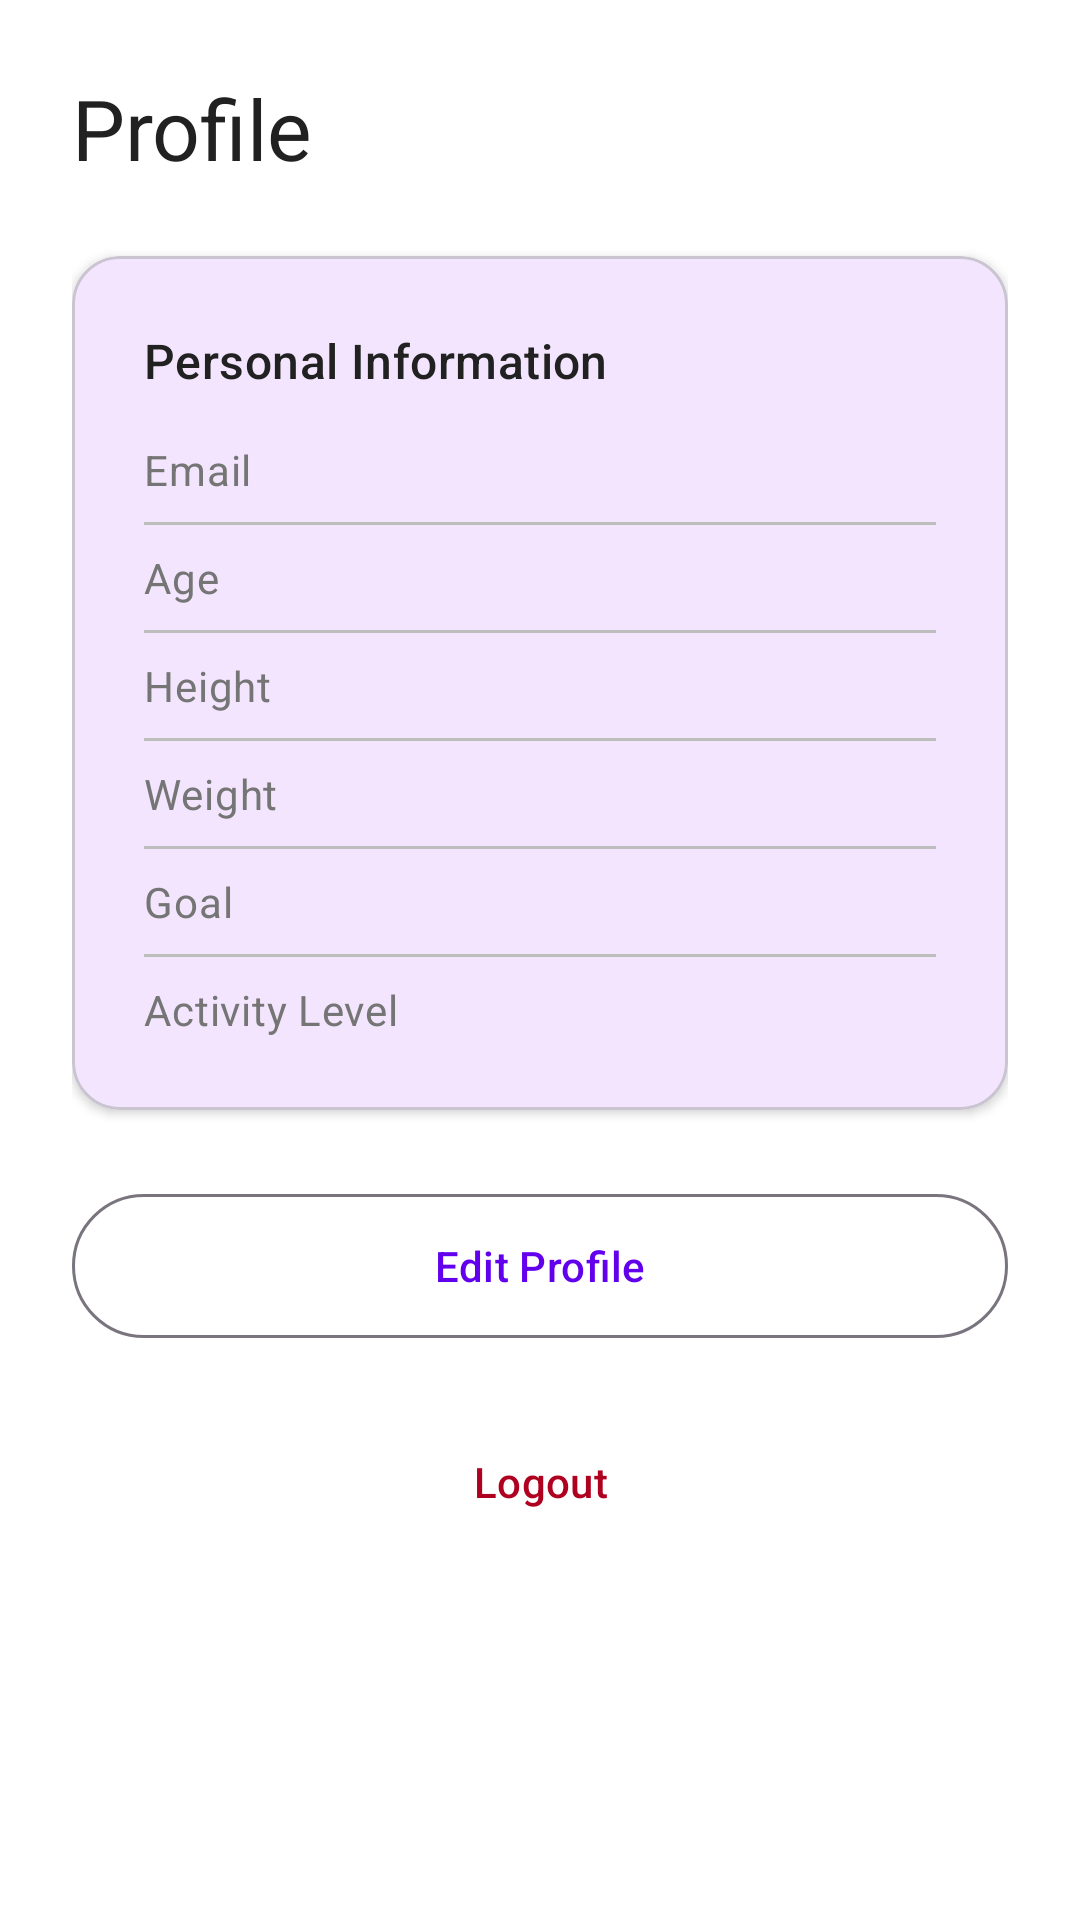

Here is an Android app screen rendered from its layout file. Give the layout XML and the strings, colors and styles it references.
<!-- AndroidManifest.xml: application theme Theme.FitGen -->
<!-- res/layout/fragment_profile.xml -->
<?xml version="1.0" encoding="utf-8"?>
<ScrollView xmlns:android="http://schemas.android.com/apk/res/android"
    xmlns:app="http://schemas.android.com/apk/res-auto"
    android:layout_width="match_parent"
    android:layout_height="match_parent"
    android:background="@color/background">

    <LinearLayout
        android:layout_width="match_parent"
        android:layout_height="wrap_content"
        android:orientation="vertical"
        android:padding="@dimen/spacing_lg">

        
        <TextView
            android:layout_width="wrap_content"
            android:layout_height="wrap_content"
            android:text="@string/profile_title"
            android:textAppearance="?attr/textAppearanceHeadlineMedium"
            android:textColor="@color/text_primary" />

        
        <com.google.android.material.card.MaterialCardView
            android:layout_width="match_parent"
            android:layout_height="wrap_content"
            android:layout_marginTop="@dimen/spacing_lg"
            app:cardCornerRadius="@dimen/card_corner_radius"
            app:cardElevation="2dp">

            <LinearLayout
                android:layout_width="match_parent"
                android:layout_height="wrap_content"
                android:orientation="vertical"
                android:padding="@dimen/spacing_lg">

                <TextView
                    android:layout_width="wrap_content"
                    android:layout_height="wrap_content"
                    android:text="@string/personal_info"
                    android:textAppearance="?attr/textAppearanceTitleMedium"
                    android:textColor="@color/text_primary" />

                
                <LinearLayout
                    android:layout_width="match_parent"
                    android:layout_height="wrap_content"
                    android:layout_marginTop="@dimen/spacing_md"
                    android:orientation="horizontal">

                    <TextView
                        android:layout_width="0dp"
                        android:layout_height="wrap_content"
                        android:layout_weight="1"
                        android:text="@string/label_email"
                        android:textAppearance="?attr/textAppearanceBodyMedium"
                        android:textColor="@color/text_secondary" />

                    <TextView
                        android:id="@+id/tvEmail"
                        android:layout_width="0dp"
                        android:layout_height="wrap_content"
                        android:layout_weight="2"
                        android:textAlignment="textEnd"
                        android:textAppearance="?attr/textAppearanceBodyMedium"
                        android:textColor="@color/text_primary" />

                </LinearLayout>

                <View
                    android:layout_width="match_parent"
                    android:layout_height="1dp"
                    android:layout_marginVertical="@dimen/spacing_sm"
                    android:background="@color/divider" />

                
                <LinearLayout
                    android:layout_width="match_parent"
                    android:layout_height="wrap_content"
                    android:orientation="horizontal">

                    <TextView
                        android:layout_width="0dp"
                        android:layout_height="wrap_content"
                        android:layout_weight="1"
                        android:text="@string/label_age"
                        android:textAppearance="?attr/textAppearanceBodyMedium"
                        android:textColor="@color/text_secondary" />

                    <TextView
                        android:id="@+id/tvAge"
                        android:layout_width="0dp"
                        android:layout_height="wrap_content"
                        android:layout_weight="2"
                        android:textAlignment="textEnd"
                        android:textAppearance="?attr/textAppearanceBodyMedium"
                        android:textColor="@color/text_primary" />

                </LinearLayout>

                <View
                    android:layout_width="match_parent"
                    android:layout_height="1dp"
                    android:layout_marginVertical="@dimen/spacing_sm"
                    android:background="@color/divider" />

                
                <LinearLayout
                    android:layout_width="match_parent"
                    android:layout_height="wrap_content"
                    android:orientation="horizontal">

                    <TextView
                        android:layout_width="0dp"
                        android:layout_height="wrap_content"
                        android:layout_weight="1"
                        android:text="@string/label_height"
                        android:textAppearance="?attr/textAppearanceBodyMedium"
                        android:textColor="@color/text_secondary" />

                    <TextView
                        android:id="@+id/tvHeight"
                        android:layout_width="0dp"
                        android:layout_height="wrap_content"
                        android:layout_weight="2"
                        android:textAlignment="textEnd"
                        android:textAppearance="?attr/textAppearanceBodyMedium"
                        android:textColor="@color/text_primary" />

                </LinearLayout>

                <View
                    android:layout_width="match_parent"
                    android:layout_height="1dp"
                    android:layout_marginVertical="@dimen/spacing_sm"
                    android:background="@color/divider" />

                
                <LinearLayout
                    android:layout_width="match_parent"
                    android:layout_height="wrap_content"
                    android:orientation="horizontal">

                    <TextView
                        android:layout_width="0dp"
                        android:layout_height="wrap_content"
                        android:layout_weight="1"
                        android:text="@string/label_weight"
                        android:textAppearance="?attr/textAppearanceBodyMedium"
                        android:textColor="@color/text_secondary" />

                    <TextView
                        android:id="@+id/tvWeight"
                        android:layout_width="0dp"
                        android:layout_height="wrap_content"
                        android:layout_weight="2"
                        android:textAlignment="textEnd"
                        android:textAppearance="?attr/textAppearanceBodyMedium"
                        android:textColor="@color/text_primary" />

                </LinearLayout>

                <View
                    android:layout_width="match_parent"
                    android:layout_height="1dp"
                    android:layout_marginVertical="@dimen/spacing_sm"
                    android:background="@color/divider" />

                
                <LinearLayout
                    android:layout_width="match_parent"
                    android:layout_height="wrap_content"
                    android:orientation="horizontal">

                    <TextView
                        android:layout_width="0dp"
                        android:layout_height="wrap_content"
                        android:layout_weight="1"
                        android:text="@string/label_goal"
                        android:textAppearance="?attr/textAppearanceBodyMedium"
                        android:textColor="@color/text_secondary" />

                    <TextView
                        android:id="@+id/tvGoal"
                        android:layout_width="0dp"
                        android:layout_height="wrap_content"
                        android:layout_weight="2"
                        android:textAlignment="textEnd"
                        android:textAppearance="?attr/textAppearanceBodyMedium"
                        android:textColor="@color/text_primary" />

                </LinearLayout>

                <View
                    android:layout_width="match_parent"
                    android:layout_height="1dp"
                    android:layout_marginVertical="@dimen/spacing_sm"
                    android:background="@color/divider" />

                
                <LinearLayout
                    android:layout_width="match_parent"
                    android:layout_height="wrap_content"
                    android:orientation="horizontal">

                    <TextView
                        android:layout_width="0dp"
                        android:layout_height="wrap_content"
                        android:layout_weight="1"
                        android:text="@string/label_activity_level"
                        android:textAppearance="?attr/textAppearanceBodyMedium"
                        android:textColor="@color/text_secondary" />

                    <TextView
                        android:id="@+id/tvActivityLevel"
                        android:layout_width="0dp"
                        android:layout_height="wrap_content"
                        android:layout_weight="2"
                        android:textAlignment="textEnd"
                        android:textAppearance="?attr/textAppearanceBodyMedium"
                        android:textColor="@color/text_primary" />

                </LinearLayout>

            </LinearLayout>

        </com.google.android.material.card.MaterialCardView>

        
        <com.google.android.material.button.MaterialButton
            android:id="@+id/btnEditProfile"
            style="@style/Widget.Material3.Button.OutlinedButton"
            android:layout_width="match_parent"
            android:layout_height="56dp"
            android:layout_marginTop="@dimen/spacing_lg"
            android:text="@string/btn_edit_profile"
            android:textAllCaps="false"
            app:cornerRadius="@dimen/button_corner_radius" />

        
        <com.google.android.material.button.MaterialButton
            android:id="@+id/btnLogout"
            style="@style/Widget.Material3.Button.TextButton"
            android:layout_width="match_parent"
            android:layout_height="56dp"
            android:layout_marginTop="@dimen/spacing_md"
            android:text="@string/btn_logout"
            android:textAllCaps="false"
            android:textColor="@color/error"
            app:cornerRadius="@dimen/button_corner_radius" />

    </LinearLayout>

</ScrollView>
<!-- resources referenced by this layout -->
<resources>
  <color name="background">#FFFFFFFF</color>
  <color name="divider">#FFBDBDBD</color>
  <color name="error">#FFB00020</color>
  <color name="text_primary">#FF212121</color>
  <color name="text_secondary">#FF757575</color>
  <dimen name="button_corner_radius">24dp</dimen>
  <dimen name="card_corner_radius">16dp</dimen>
  <dimen name="spacing_lg">24dp</dimen>
  <dimen name="spacing_md">16dp</dimen>
  <dimen name="spacing_sm">8dp</dimen>
  <string name="btn_edit_profile">Edit Profile</string>
  <string name="btn_logout">Logout</string>
  <string name="label_activity_level">Activity Level</string>
  <string name="label_age">Age</string>
  <string name="label_email">Email</string>
  <string name="label_goal">Goal</string>
  <string name="label_height">Height</string>
  <string name="label_weight">Weight</string>
  <string name="personal_info">Personal Information</string>
  <string name="profile_title">Profile</string>
  <style name="Theme.FitGen" parent="Theme.Material3.DayNight.NoActionBar">
          <item name="colorPrimary">@color/primary</item>
          <item name="colorPrimaryVariant">@color/primary_variant</item>
          <item name="colorOnPrimary">@color/on_primary</item>
          <item name="colorSecondary">@color/secondary</item>
          <item name="colorSecondaryVariant">@color/secondary_variant</item>
          <item name="colorOnSecondary">@color/on_secondary</item>
          <item name="android:statusBarColor">@color/primary</item>
      </style>
  <color name="primary">#FF6200EE</color>
  <color name="primary_variant">#FF3700B3</color>
  <color name="on_primary">#FFFFFFFF</color>
  <color name="secondary">#FF03DAC6</color>
  <color name="secondary_variant">#FF018786</color>
  <color name="on_secondary">#FF000000</color>
</resources>
